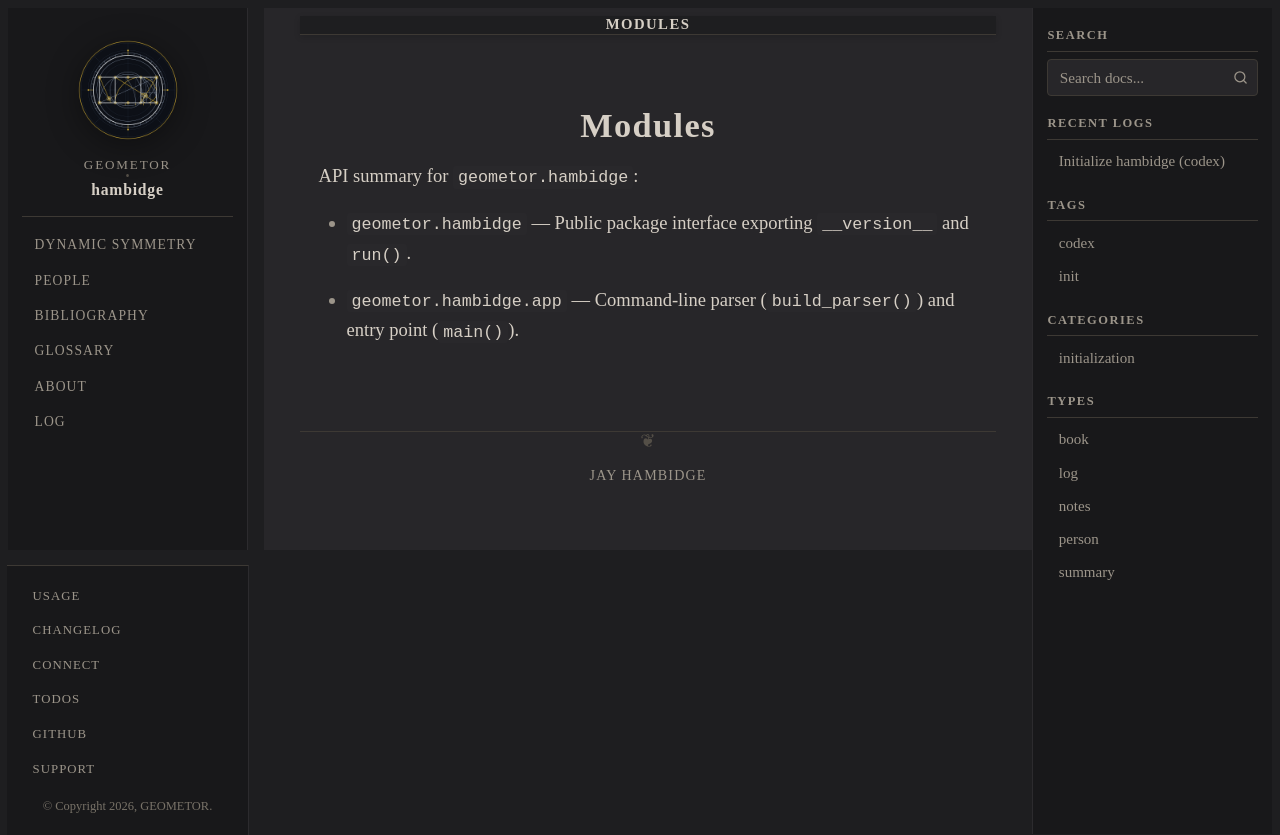

repository: geometor/hambidge · page: modules/index.html · generator: sphinx

:order: 90

=======
Modules
=======

API summary for ``geometor.hambidge``:

- :mod:`geometor.hambidge` — Public package interface exporting ``__version__`` and :func:`~geometor.hambidge.app.run`.
- :mod:`geometor.hambidge.app` — Command-line parser (:func:`~geometor.hambidge.app.build_parser`) and entry point (:func:`~geometor.hambidge.app.main`).
